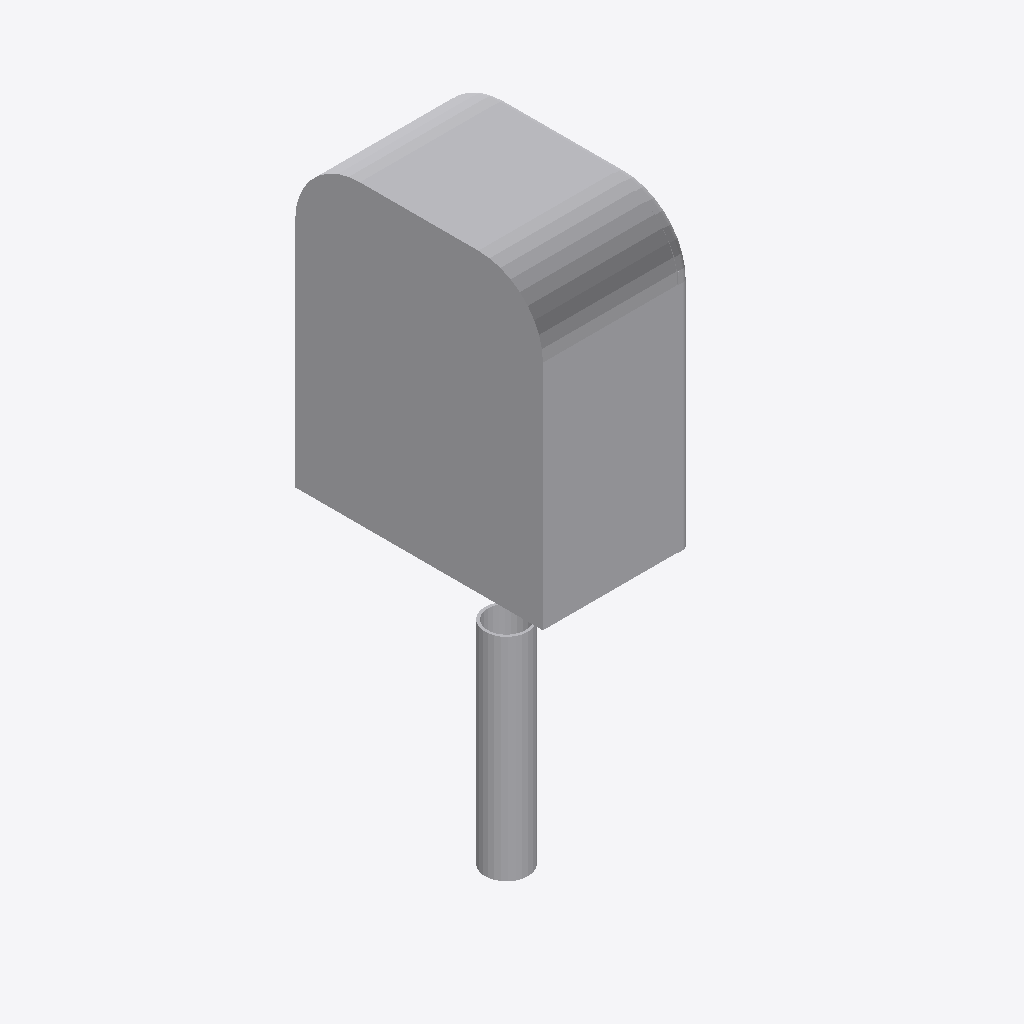
Isometric view of an IFC building model (IFC-SPF (STEP), schema IFC4, length unit millimetre), seen from the south-west, elements coloured by IFC class: 1 other element (light grey).
Extent 0.3 m × 0.5 m × 1.1 m (x, y, z). Elements (1): 1 IfcBuildingElementProxy.

HEADER;
FILE_DESCRIPTION(('ViewDefinition [CoordinationView]'),'2;1');
FILE_NAME('','2025-04-16T18:47:04',(),(),'IfcOpenShell 0.7.0','IfcOpenShell 0.7.0','');
FILE_SCHEMA(('IFC4'));
ENDSEC;
DATA;
#1=IFCPROJECT('1_HlPcakDEwxoBCOoWjCAF',$,'My Project',$,$,$,$,(#68),#45);
#2113=IFCSITE('23B32AWN9ByQijNNH6AvjX',#2112,'My Site',$,$,$,$,$,$,$,$,$,$,$);
#2111=IFCBUILDINGELEMENTPROXY('224xkq08HB4u$PyfQOp7el',#51,$,$,$,#2122,#2110,$,.USERDEFINED.);
ENDSEC;
